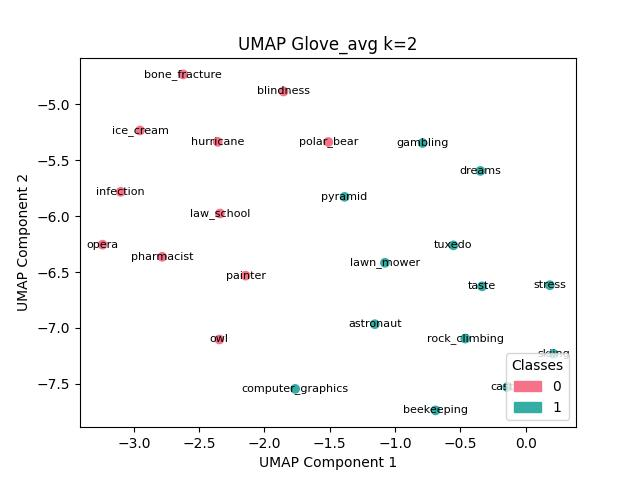

Data behind this chart, as committed beside it:
, names, labels
2, blindness, 0
3, bone_fracture, 0
8, hurricane, 0
9, ice_cream, 0
10, infection, 0
11, law_school, 0
13, opera, 0
14, owl, 0
15, painter, 0
16, pharmacist, 0
17, polar_bear, 0
0, astronaut, 1
1, beekeeping, 1
4, castle, 1
5, computer_graphics, 1
6, dreams, 1
7, gambling, 1
12, lawn_mower, 1
18, pyramid, 1
19, rock_climbing, 1
20, skiing, 1
21, stress, 1
22, taste, 1
23, tuxedo, 1
